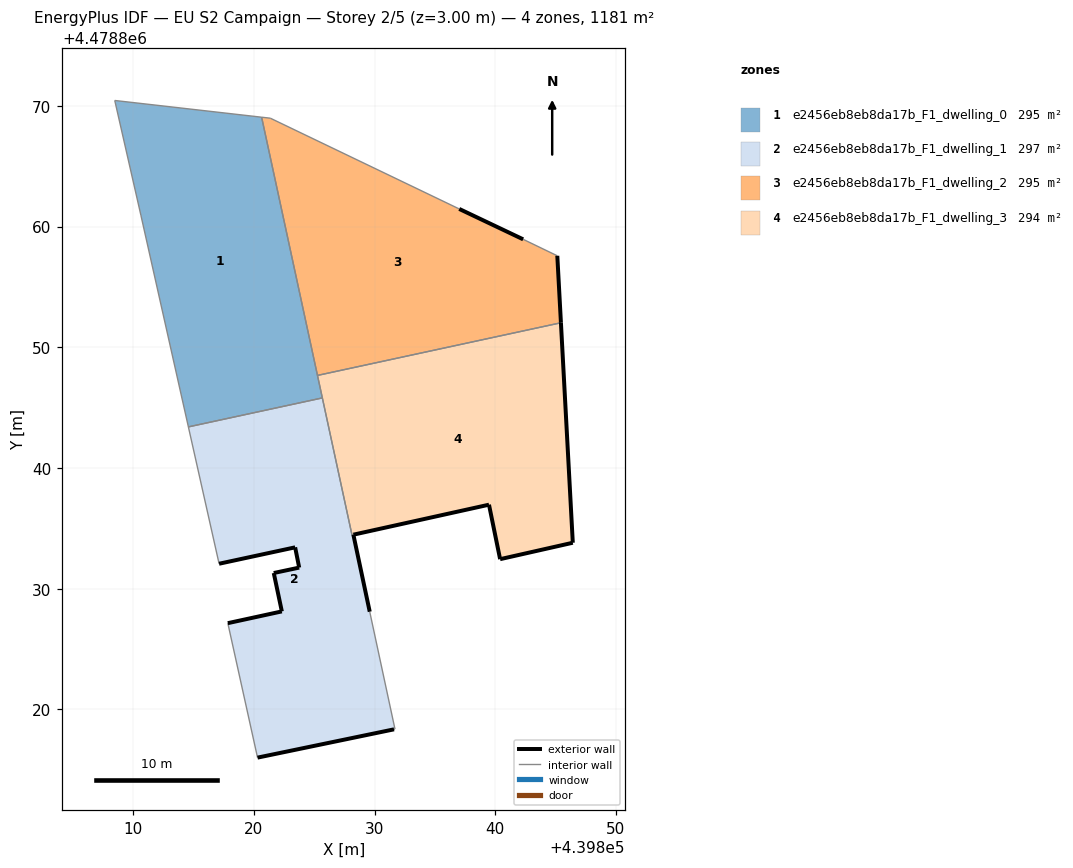
=== STOREY PLAN SPEC (per zone: floor XY polygon, exterior-wall plan segments, windows/doors) ===
zone 1: e2456eb8eb8da17b_F1_dwelling_0  (295.2 m²)
  floor: (439825.67, 4478845.80) (439820.64, 4478869.07) (439808.47, 4478870.45) (439810.63, 4478860.96) (439814.57, 4478843.40)
  interior walls: 6
zone 2: e2456eb8eb8da17b_F1_dwelling_1  (296.8 m²)
  floor: (439831.61, 4478818.34) (439831.69, 4478818.36) (439829.60, 4478828.09) (439828.24, 4478834.47) (439828.13, 4478834.45) (439825.67, 4478845.80) (439814.57, 4478843.40) (439817.11, 4478832.07) (439823.42, 4478833.42) (439823.75, 4478831.75) (439821.65, 4478831.30) (439822.32, 4478828.12) (439817.84, 4478827.14) (439820.30, 4478816.00)
  exterior wall: (439831.61, 4478818.34) – (439820.30, 4478816.00)  [11.6 m]
  exterior wall: (439817.84, 4478827.14) – (439822.32, 4478828.12)  [4.6 m]
  exterior wall: (439822.32, 4478828.12) – (439821.65, 4478831.30)  [3.3 m]
  exterior wall: (439821.65, 4478831.30) – (439823.75, 4478831.75)  [2.2 m]
  exterior wall: (439823.75, 4478831.75) – (439823.42, 4478833.42)  [1.7 m]
  exterior wall: (439823.42, 4478833.42) – (439817.11, 4478832.07)  [6.4 m]
  exterior wall: (439828.24, 4478834.47) – (439829.60, 4478828.09)  [6.5 m]
  interior walls: 8
zone 3: e2456eb8eb8da17b_F1_dwelling_2  (295.2 m²)
  floor: (439845.44, 4478852.03) (439845.14, 4478857.58) (439842.31, 4478858.95) (439837.02, 4478861.47) (439821.36, 4478868.99) (439820.64, 4478869.07) (439825.27, 4478847.67)
  exterior wall: (439845.14, 4478857.58) – (439845.44, 4478852.03)  [5.6 m]
  exterior wall: (439837.02, 4478861.47) – (439842.31, 4478858.95)  [5.9 m]
  interior walls: 5
zone 4: e2456eb8eb8da17b_F1_dwelling_3  (293.7 m²)
  floor: (439846.42, 4478833.80) (439845.44, 4478852.03) (439825.27, 4478847.67) (439828.13, 4478834.45) (439828.25, 4478834.47) (439839.48, 4478836.96) (439840.40, 4478832.44)
  exterior wall: (439845.44, 4478852.03) – (439846.42, 4478833.80)  [18.3 m]
  exterior wall: (439846.42, 4478833.80) – (439840.40, 4478832.44)  [6.2 m]
  exterior wall: (439840.40, 4478832.44) – (439839.48, 4478836.96)  [4.6 m]
  exterior wall: (439839.48, 4478836.96) – (439828.25, 4478834.47)  [11.5 m]
  exterior wall: (439828.24, 4478834.47) – (439828.25, 4478834.47)  [0.0 m]
  interior walls: 5

=== DERIVED (storey summary) ===
Building: EU S2 Campaign
Storey: 2 of 5  (floor level z = 3.00 m)
Storey gross floor area: 1180.9 m²
Zones on this storey: 4
  - e2456eb8eb8da17b_F1_dwelling_0: floor 295.2 m²
  - e2456eb8eb8da17b_F1_dwelling_1: floor 296.8 m²; exterior wall 36.2 m (108.7 m²); WWR 0.0%
  - e2456eb8eb8da17b_F1_dwelling_2: floor 295.2 m²; exterior wall 11.4 m (34.3 m²); WWR 0.0%
  - e2456eb8eb8da17b_F1_dwelling_3: floor 293.7 m²; exterior wall 40.5 m (121.6 m²); WWR 0.0%
Zone adjacency (shared interzone walls):
  - e2456eb8eb8da17b_F1_dwelling_0 ↔ e2456eb8eb8da17b_F1_dwelling_1
  - e2456eb8eb8da17b_F1_dwelling_0 ↔ e2456eb8eb8da17b_F1_dwelling_2
  - e2456eb8eb8da17b_F1_dwelling_0 ↔ e2456eb8eb8da17b_F1_dwelling_3
  - e2456eb8eb8da17b_F1_dwelling_1 ↔ e2456eb8eb8da17b_F1_dwelling_3
  - e2456eb8eb8da17b_F1_dwelling_2 ↔ e2456eb8eb8da17b_F1_dwelling_3